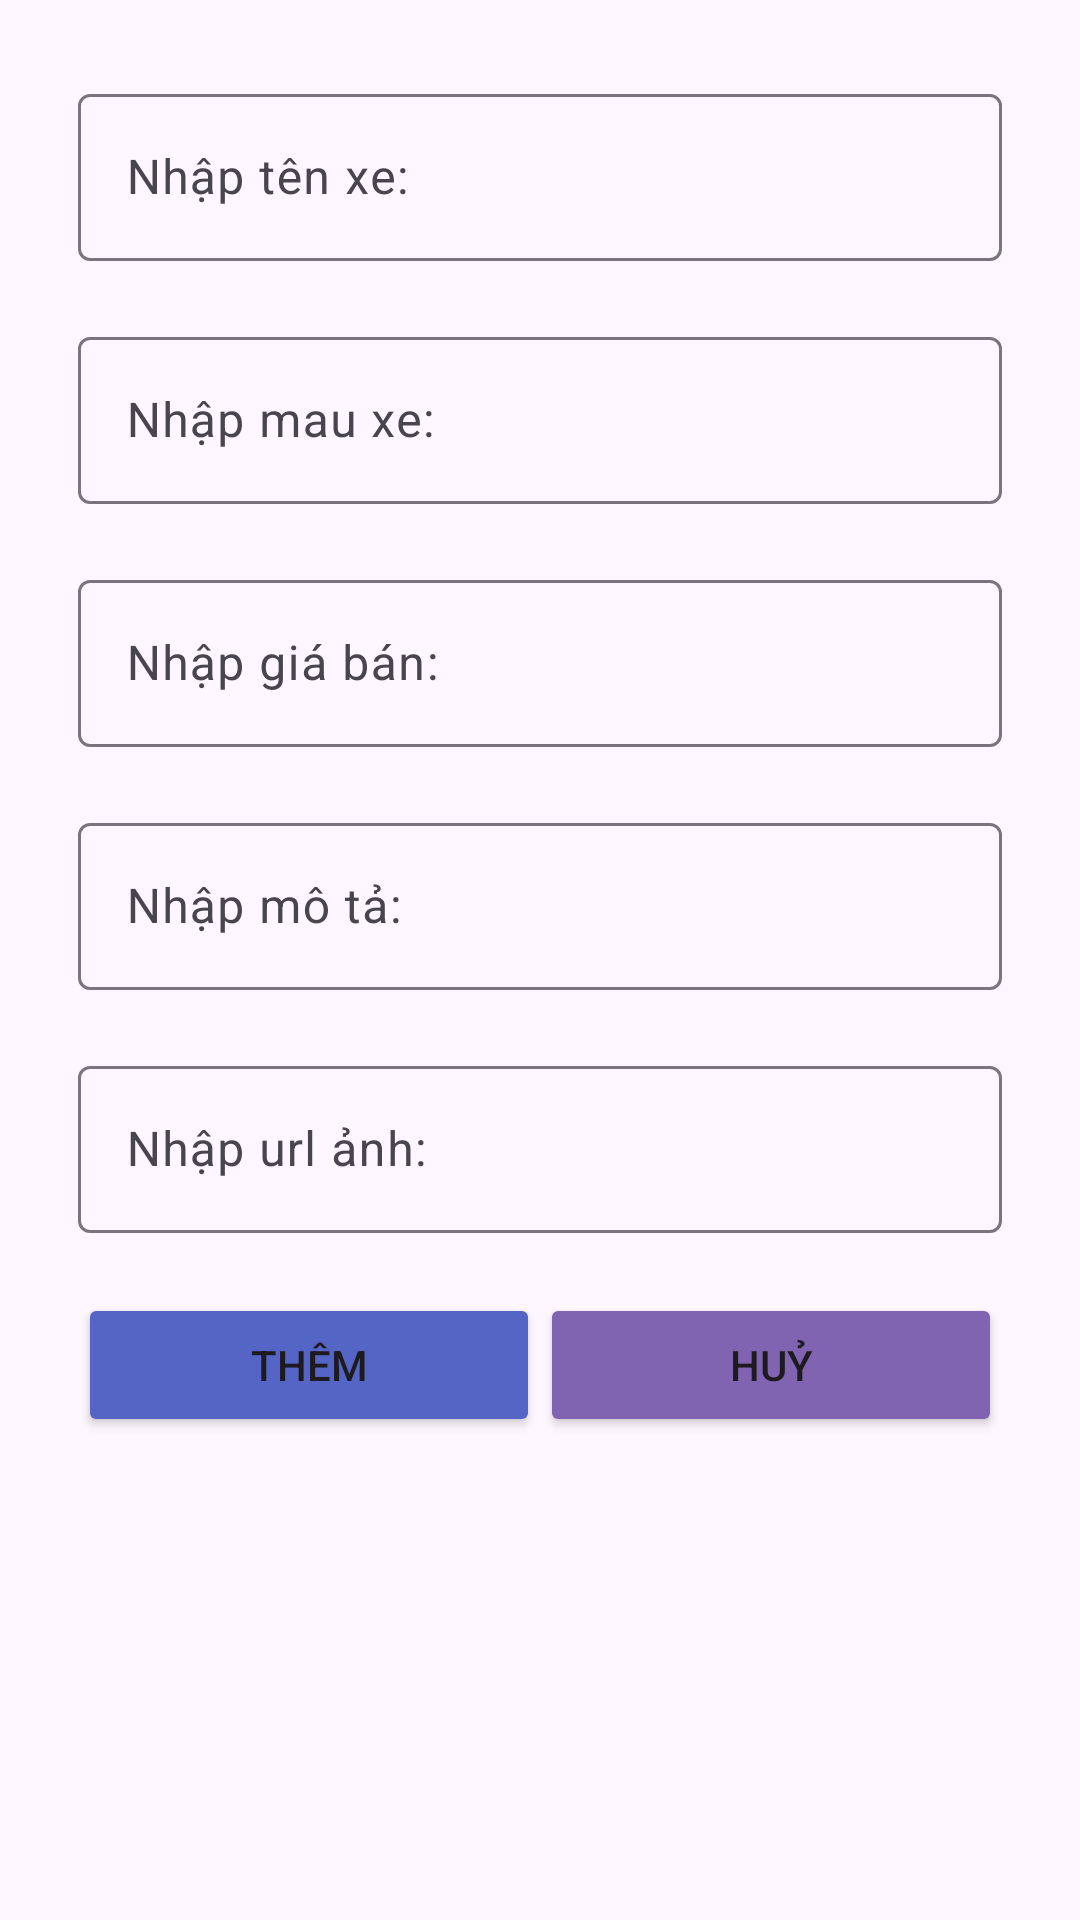

Write the Android layout XML for this screen, with the resource values it uses.
<!-- AndroidManifest.xml: application theme Theme.ThithuAPI -->
<!-- res/layout/bottomsheet_add.xml -->
<?xml version="1.0" encoding="utf-8"?>
<LinearLayout xmlns:android="http://schemas.android.com/apk/res/android"
    xmlns:app="http://schemas.android.com/apk/res-auto"
    android:id="@+id/layOut_bottom_theloai"
    android:layout_width="match_parent"
    android:layout_height="match_parent"
    android:orientation="vertical"
    android:padding="16dp"
    app:behavior_hideable="true"
    app:behavior_peekHeight="0dp"
    app:layout_behavior="com.google.android.material.bottomsheet.BottomSheetBehavior">

    <com.google.android.material.textfield.TextInputLayout
        android:layout_width="match_parent"
        android:layout_height="wrap_content"
        android:layout_margin="10dp">

        <com.google.android.material.textfield.TextInputEditText
            android:id="@+id/edt_nameMotor"
            android:layout_width="match_parent"
            android:layout_height="wrap_content"
            android:hint="Nhập tên xe:" />
    </com.google.android.material.textfield.TextInputLayout>

    <com.google.android.material.textfield.TextInputLayout
        android:layout_width="match_parent"
        android:layout_margin="10dp"
        android:layout_height="wrap_content">

        <com.google.android.material.textfield.TextInputEditText
            android:id="@+id/edt_colorMotor"
            android:layout_width="match_parent"
            android:layout_height="wrap_content"
            android:hint="Nhập mau xe:" />
    </com.google.android.material.textfield.TextInputLayout>

    <com.google.android.material.textfield.TextInputLayout
        android:layout_width="match_parent"
        android:layout_margin="10dp"
        android:layout_height="wrap_content">

        <com.google.android.material.textfield.TextInputEditText
            android:id="@+id/edt_priceMotor"
            android:layout_width="match_parent"
            android:layout_height="wrap_content"
            android:hint="Nhập giá bán:" />
    </com.google.android.material.textfield.TextInputLayout>

    <com.google.android.material.textfield.TextInputLayout
        android:layout_width="match_parent"
        android:layout_margin="10dp"
        android:layout_height="wrap_content">

        <com.google.android.material.textfield.TextInputEditText
            android:id="@+id/edt_motaMortor"
            android:layout_width="match_parent"
            android:layout_height="wrap_content"
            android:hint="Nhập mô tả:" />
    </com.google.android.material.textfield.TextInputLayout>

    <com.google.android.material.textfield.TextInputLayout
        android:layout_width="match_parent"
        android:layout_margin="10dp"
        android:layout_height="wrap_content">

        <com.google.android.material.textfield.TextInputEditText
            android:id="@+id/edt_imgMotor"
            android:layout_width="match_parent"
            android:layout_height="wrap_content"
            android:hint="Nhập url ảnh:" />
    </com.google.android.material.textfield.TextInputLayout>

    <LinearLayout
        android:layout_width="match_parent"
        android:layout_height="wrap_content"
        android:layout_margin="10dp"
        android:orientation="horizontal"

        >
        <Button
            android:id="@+id/btn_themMotor"
            android:layout_width="0dp"
            android:layout_height="match_parent"
            android:layout_weight="1"
            android:backgroundTint="#5465C6"
            android:text="Thêm" />

        <Button
            android:id="@+id/btn_huyLS"
            android:layout_width="0dp"
            android:layout_height="match_parent"
            android:layout_weight="1"
            android:backgroundTint="#8064B1"
            android:text="Huỷ" />
    </LinearLayout>

</LinearLayout>
<!-- resources referenced by this layout -->
<resources>
  <style name="Theme.ThithuAPI" parent="Base.Theme.ThithuAPI" />
  <style name="Base.Theme.ThithuAPI" parent="Theme.Material3.DayNight.NoActionBar">
          
          
      </style>
</resources>
